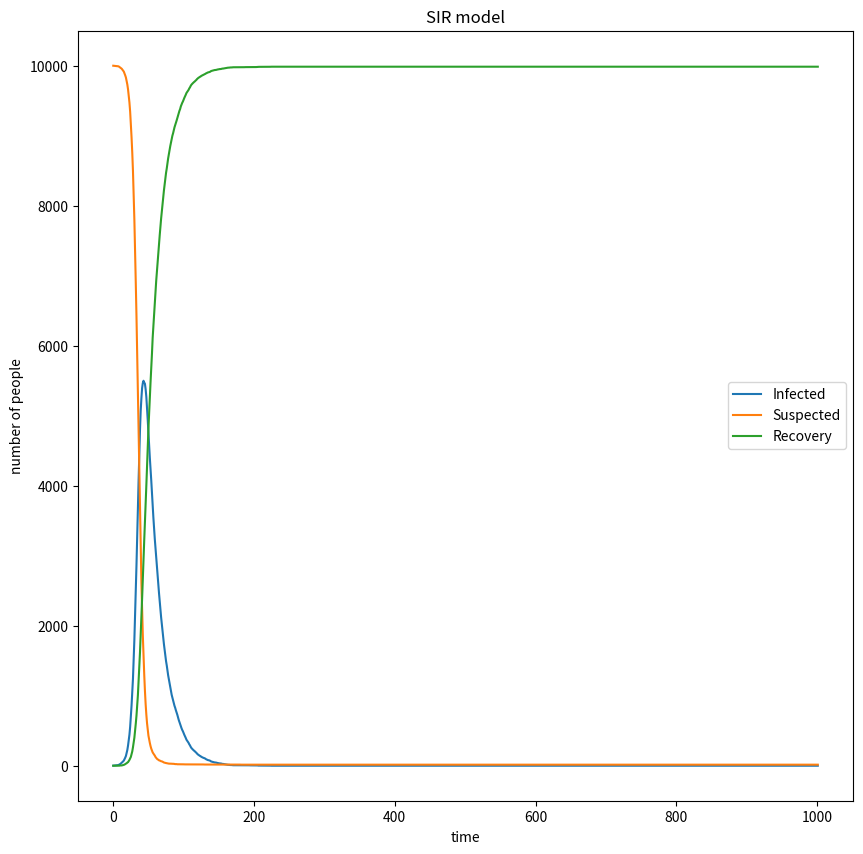

Recreate this plot in Python.
import numpy as np
import matplotlib.pyplot as plt

#define basic variables 
N=10000
I=1
R=0
S=N-I-R

#beta=infection probablity gama=recovery probability
beta=0.3
gama=0.05

# track for every day
track_R=[R] 
track_S=[S]
track_I=[I]

# Function version:
# make 1000 loops
# for each loop i:
#    Recovered_i+1= Recovered_i + Infected_i * gama  # revovered_i + new_recovered
#    Infected_i+1= Infected_i - Infected_i * gama  + Suspected_i * beta * Infected_i/N # infected_i - new_recovered + new_infected
#    Suspected_i+1= N- R_i+1 - I_i+1
#    add into track_


# for i in range(0,1001):
    #  R=R + I*gama
    #  I=I - I*gama + S*beta*I/N
    #  S=N-R-I
    #  track_R.append(R)
    #  track_I.append(I)
    #  track_S.append(S)


# Random_Pick version:
# make 1000 loops
# for each loop:
#   every S have p(beta) get sick 
#   every I have p(gama) get recovered
#   count new sick people and add into I
#   count new recovered people and add into R
#


for i in range(0,1001):
    S_condition=np.random.choice(range(2),S,p=[1-beta*I/N,beta*I/N])
    new_infected=sum(S_condition)
    I_condition=np.random.choice(range(2),I,p=[1-gama,gama])
    new_recovered=sum(I_condition)
    S=S-new_infected
    I=I+new_infected-new_recovered
    R=R+new_recovered
    track_R.append(R)
    track_I.append(I)
    track_S.append(S)


plt.figure(figsize=(10,10))
plt.plot(track_I,label='Infected')
plt.plot(track_S,label='Suspected')
plt.plot(track_R,label='Recovery')
plt.xlabel('time')
plt.ylabel('number of people')
plt.title('SIR model')
plt.legend()

plt.savefig("SIR model")
plt.show()




      